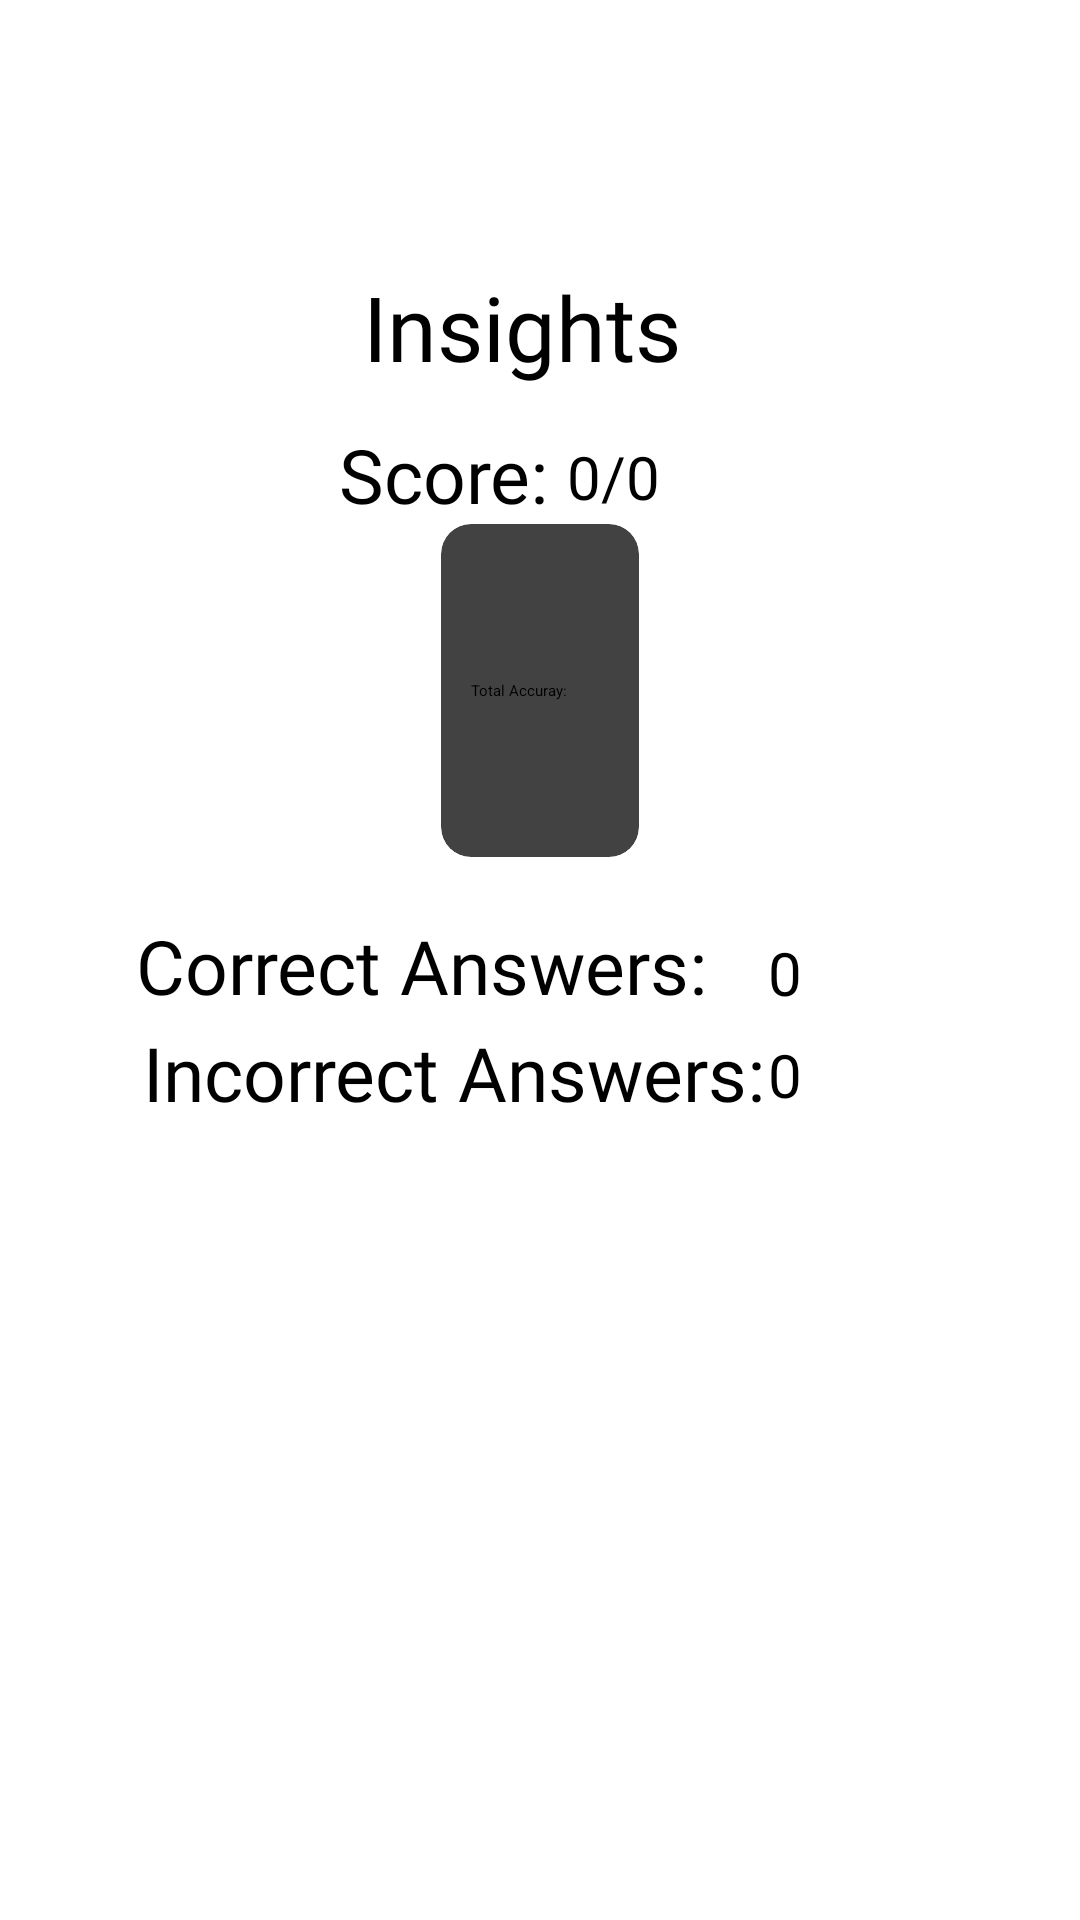

Write the Android layout XML for this screen, with the resource values it uses.
<!-- AndroidManifest.xml: application theme Theme.MyApplication -->
<!-- res/layout/insights.xml -->
<?xml version="1.0" encoding="utf-8"?>
<androidx.constraintlayout.widget.ConstraintLayout xmlns:android="http://schemas.android.com/apk/res/android"
    xmlns:app="http://schemas.android.com/apk/res-auto"
    xmlns:tools="http://schemas.android.com/tools"
    android:layout_width="match_parent"
    android:layout_height="match_parent">

    <include layout="@layout/app_bg" />

    <TextView
        android:id="@+id/scoreTextView"
        android:layout_width="wrap_content"
        android:layout_height="wrap_content"
        android:fontFamily="@font/lato_bold"
        android:background="@drawable/rectangle_1_ek1_shape"
        android:text="Score:"
        android:textSize="25sp"
        app:layout_constraintBottom_toBottomOf="parent"
        app:layout_constraintEnd_toEndOf="parent"
        app:layout_constraintHorizontal_bias="0.39"
        app:layout_constraintStart_toStartOf="parent"
        app:layout_constraintTop_toTopOf="parent"
        app:layout_constraintVertical_bias="0.233" />

    <TextView
        android:id="@+id/correctAnswersTextView"
        android:layout_width="wrap_content"
        android:layout_height="wrap_content"
        android:fontFamily="@font/lato_bold"
        android:text="Correct Answers: "
        android:textSize="25sp"
        app:layout_constraintBottom_toBottomOf="parent"
        app:layout_constraintEnd_toEndOf="parent"
        app:layout_constraintHorizontal_bias="0.278"
        app:layout_constraintStart_toStartOf="parent"
        app:layout_constraintTop_toTopOf="parent"
        app:layout_constraintVertical_bias="0.503" />

    <TextView
        android:id="@+id/incorrectAnswersTextView"
        android:layout_width="wrap_content"
        android:layout_height="wrap_content"
        android:layout_marginTop="8dp"
        android:fontFamily="@font/lato_bold"
        android:text="Incorrect Answers: "
        android:textSize="25sp"
        app:layout_constraintBottom_toBottomOf="parent"
        app:layout_constraintEnd_toEndOf="parent"
        app:layout_constraintHorizontal_bias="0.326"
        app:layout_constraintStart_toStartOf="parent"
        app:layout_constraintTop_toTopOf="parent"
        app:layout_constraintVertical_bias="0.556" />

    <androidx.cardview.widget.CardView
        android:id="@+id/cardView5"
        android:layout_width="wrap_content"
        android:layout_height="wrap_content"
        app:cardCornerRadius="10dp"
        app:cardElevation="5dp"
        app:layout_constraintBottom_toBottomOf="parent"
        app:layout_constraintEnd_toEndOf="parent"
        app:layout_constraintHorizontal_bias="0.5"
        app:layout_constraintStart_toStartOf="parent"
        app:layout_constraintTop_toTopOf="parent"
        app:layout_constraintVertical_bias="0.32999998">

        <androidx.constraintlayout.widget.ConstraintLayout
            android:layout_width="match_parent"
            android:layout_height="match_parent">

            <TextView
                android:layout_width="wrap_content"
                android:layout_height="wrap_content"
                android:layout_margin="10dp"
                android:text="Total Accuray: "
                app:layout_constraintBottom_toBottomOf="parent"
                app:layout_constraintEnd_toStartOf="@+id/imageView46"
                app:layout_constraintHorizontal_bias="0.23"
                app:layout_constraintStart_toStartOf="parent"
                app:layout_constraintTop_toTopOf="parent" />

            <ImageView
                android:id="@+id/imageView46"
                android:layout_width="wrap_content"
                android:layout_height="111dp"
                app:layout_constraintBottom_toBottomOf="parent"
                app:layout_constraintEnd_toEndOf="parent"
                app:layout_constraintHorizontal_bias="0.81"
                app:layout_constraintStart_toStartOf="parent"
                app:layout_constraintTop_toTopOf="parent"
                app:layout_constraintVertical_bias="0.0"
                app:srcCompat="@drawable/test_icn" />
        </androidx.constraintlayout.widget.ConstraintLayout>

    </androidx.cardview.widget.CardView>

    <TextView
        android:id="@+id/textView41"
        android:layout_width="wrap_content"
        android:layout_height="wrap_content"
        android:fontFamily="@font/lato_bold"
        android:text="0/0"
        android:textSize="20sp"
        app:layout_constraintBottom_toBottomOf="parent"
        app:layout_constraintEnd_toEndOf="parent"
        app:layout_constraintHorizontal_bias="0.04"
        app:layout_constraintStart_toEndOf="@+id/scoreTextView"
        app:layout_constraintTop_toTopOf="parent"
        app:layout_constraintVertical_bias="0.237" />

    <TextView
        android:id="@+id/textView42"
        android:layout_width="wrap_content"
        android:layout_height="wrap_content"
        android:fontFamily="@font/lato_bold"
        android:text="0"
        android:textSize="20sp"
        app:layout_constraintBottom_toBottomOf="parent"
        app:layout_constraintEnd_toEndOf="parent"
        app:layout_constraintHorizontal_bias="0.734"
        app:layout_constraintStart_toStartOf="parent"
        app:layout_constraintTop_toTopOf="parent"
        app:layout_constraintVertical_bias="0.507" />

    <TextView
        android:id="@+id/textView43"
        android:layout_width="wrap_content"
        android:layout_height="wrap_content"
        android:fontFamily="@font/lato_bold"
        android:text="0"
        android:textSize="20sp"
        app:layout_constraintBottom_toBottomOf="parent"
        app:layout_constraintEnd_toEndOf="parent"
        app:layout_constraintHorizontal_bias="0.734"
        app:layout_constraintStart_toStartOf="parent"
        app:layout_constraintTop_toTopOf="parent"
        app:layout_constraintVertical_bias="0.562" />

    <TextView
        android:id="@+id/textView60"
        android:layout_width="wrap_content"
        android:layout_height="wrap_content"
        android:fontFamily="@font/lato_bold"
        android:text="Insights"
        android:background="@drawable/rectangle_1_ek1_shape"
        android:textSize="30sp"
        app:layout_constraintBottom_toBottomOf="parent"
        app:layout_constraintEnd_toEndOf="parent"
        app:layout_constraintHorizontal_bias="0.477"
        app:layout_constraintStart_toStartOf="parent"
        app:layout_constraintTop_toTopOf="parent"
        app:layout_constraintVertical_bias="0.148" />
</androidx.constraintlayout.widget.ConstraintLayout>
<!-- res/layout/app_bg.xml (included above) -->
<?xml version="1.0" encoding="utf-8"?>
<androidx.constraintlayout.widget.ConstraintLayout xmlns:android="http://schemas.android.com/apk/res/android"
    xmlns:app="http://schemas.android.com/apk/res-auto"
    android:layout_width="match_parent"
    android:layout_height="match_parent">


    <ImageView
        android:id="@+id/imageView63"
        android:layout_width="match_parent"
        android:layout_height="match_parent"
        android:tintMode="src_over"
        android:scaleType="centerCrop"
        app:layout_constraintBottom_toBottomOf="parent"
        app:layout_constraintEnd_toEndOf="parent"
        app:layout_constraintHorizontal_bias="0.5"
        app:layout_constraintStart_toStartOf="parent"
        app:layout_constraintTop_toTopOf="parent"
        app:layout_constraintVertical_bias="0.5"
        app:srcCompat="@drawable/app_bg"
        app:tint="#BFFFFFFF" />
</androidx.constraintlayout.widget.ConstraintLayout>
<!-- resources referenced by this layout -->
<resources>
  <!-- drawable rectangle_1_ek1_shape (drawable) -->
  <?xml version="1.0" encoding="utf-8"?>
  <shape xmlns:android="http://schemas.android.com/apk/res/android"
  	android:shape="rectangle" >
  	<corners android:radius="600dp" />
  	<solid android:color="@color/_bg__login_ek2_color" />
  	<vector
  		xmlns:android="http://schemas.android.com/apk/res/android"
  		xmlns:aapt="http://schemas.android.com/aapt"
  		android:width="300dp"
  		android:height="50dp"
  		android:viewportWidth="300"
  		android:viewportHeight="50"
  		>
  		<group>
  			<clip-path
  				android:pathData="M25 0H275C288.807 0 300 11.1929 300 25C300 38.8071 288.807 50 275 50H25C11.1929 50 0 38.8071 0 25C0 11.1929 11.1929 0 25 0Z"
  				/>
  			<path
  				android:pathData="M0 0V50H300V0"
  				android:fillColor="#FFFFFF"
  				/>
  		</group>
  	</vector>
  </shape>
  <!-- drawable test_icn: png bitmap (drawable, 1151 bytes) -->
  <color name="_bg__login_ek2_color">#FFFFFF</color>
</resources>
